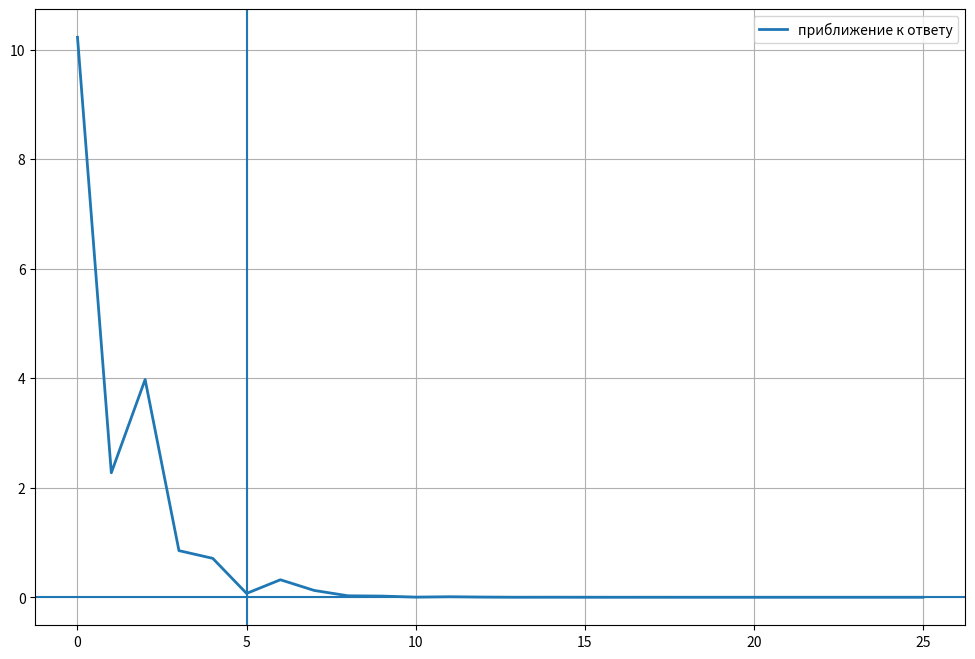
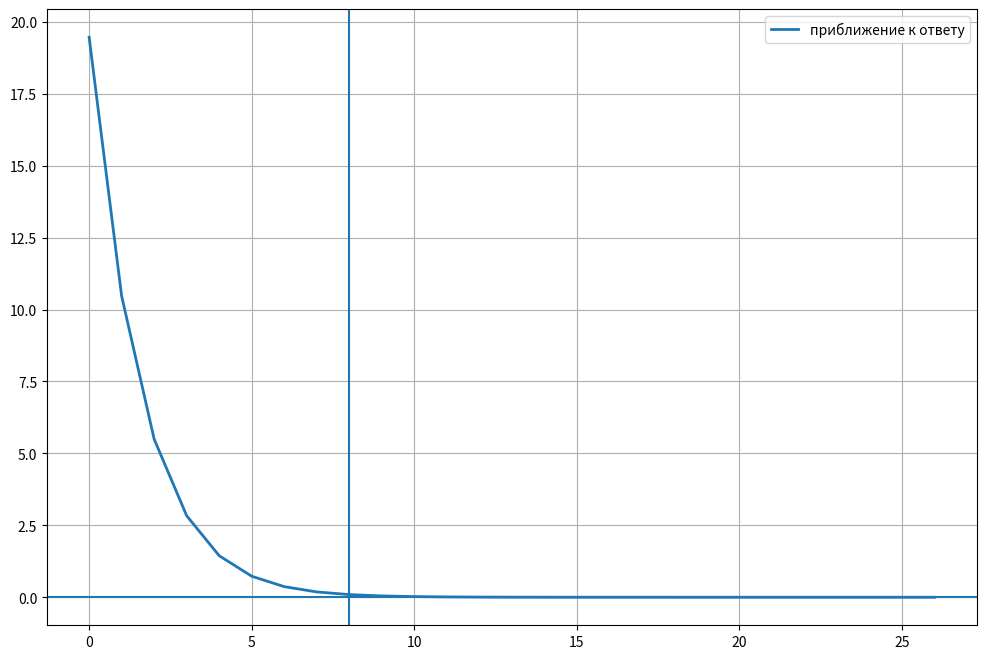
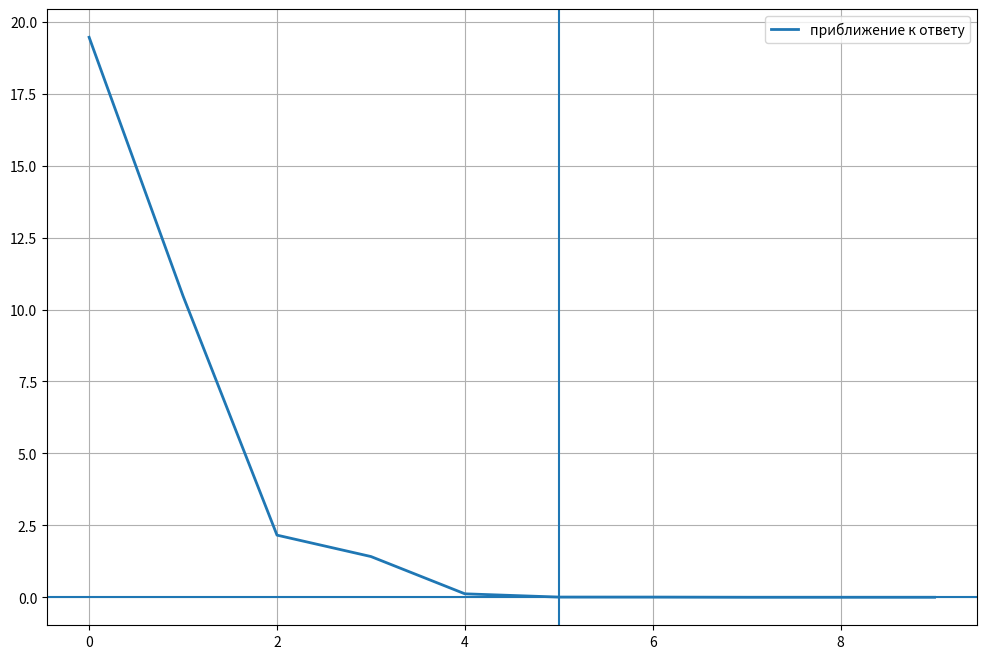

Generate these figures, in order, with matplotlib:
import math
import matplotlib.pyplot as plt
import numpy as np
import pandas as pd

def function(c):
    g = 9.8
    m = 68.1
    t = 10
    v_goal = 40
    if c == 0:
        c = 1e-20
    return (g * m / c) * (1 - math.exp((-c/m)*t)) - v_goal

def dichotomy_method(a , b , accuracy = 1e-6, max_iterations = 10000):
    if function(a) * function(b) >= 0:
        raise ValueError("Функция должна иметь разные знаки на концах интервала [a, b].")
    
    iterations = 0
    history = []

    while abs(a - b) > accuracy and iterations < max_iterations:
        midpoint = (a + b) / 2.0
        history.append(midpoint)

        if abs(function(midpoint)) < 0:
            break

        if function(a) * function(midpoint) < 0:
            b = midpoint
        else:
            a = midpoint

        iterations += 1
    
    root = (a + b) / 2.0
    return root, iterations, history

def regula_falsi_method(a , b , accuracy = 1e-6 , max_iterations = 10000):
    if function(a) * function(b) >= 0:
        raise ValueError("Функция должна иметь разные знаки на концах интервала [a, b].")
        
    iterations = 0
    history = []
    
    while iterations < max_iterations:
        c = a - function(a) * (b - a) / (function(b) - function(a))
        history.append(c)

        fc = function(c)

        if (abs(fc) < accuracy) :
            break

        if function(a) * fc < 0:
            b = c
        else:
            a = c

        iterations += 1

        if abs(b - a) < accuracy:
            break
    root = c
    return root, iterations+1, history

def regula_falsi_modified_method(x1, xu, accuracy=1e-6, max_iterations=10000):
    fl = function(x1)
    fu = function(xu)
    xr = x1
    ea = 0
    il = 0
    iu = 0
    iterations = 0
    history = []
    while True:
        xrold = xr
        xr = xu - fu * (x1 - xu) / (fl - fu)
        fr = function(xr)
        iterations += 1
        history.append(xr)
        if xr != 0:
            ea = abs((xr - xrold) / xr) * 100
        test = fl * fr
        if test < 0:
            xu = xr
            fu = function(xu)
            iu = 0
            il = il + 1
            if il >= 2:
                fl = fl / 2
        elif test > 0:
            x1 = xr
            fl = function(x1)
            il = 0
            iu = iu + 1
            if iu >= 2:
                fu = fu / 2
        else:
            ea = 0
        if ea < accuracy or iterations >= max_iterations:
            break
    return xr, iterations, history

a = 0.01
b = 50.0

root_dichotomy , iter_dichotomy , history_dichotomy = dichotomy_method(a, b)

print(f"dichotomy root = {root_dichotomy}")
print(f"dichotomy iterations = {iter_dichotomy}")
print(len(history_dichotomy))

root_regula , iter_regula , history_regula = regula_falsi_method(a, b)

print(f"regula falsi root = {root_regula}")
print(f"regula falsi iterations = {iter_regula}")
print(len(history_regula))

root_regula_mod , iter_regula_mod , history_regula_mod = regula_falsi_modified_method(a, b)

barier_d , barier_r , barier_r_m = 0 , 0 , 0

for i in range(iter_dichotomy):
    if abs(history_dichotomy[i] - history_dichotomy[-1]) < 0.1:
        barier_d = i
        break

for i in range(iter_regula):
    if abs(history_regula[i] - history_regula[-1]) < 0.1:
        barier_r = i
        break

for i in range(iter_regula_mod):
    if abs(history_regula_mod[i] - history_regula_mod[-1]) < 0.1:
        barier_r_m = i
        break


print(barier_d, barier_d, barier_r_m)

fig1 = plt.figure(figsize = (12, 8))
plt.plot([iters for iters in range(iter_dichotomy)], [abs(root_dichotomy - hist) for hist in history_dichotomy],  linewidth=2, label='приближение к ответу')
plt.axhline(0)
plt.axvline(barier_d)
plt.grid(0.1)
plt.legend()
plt.show()


fig2 = plt.figure(figsize = (12, 8))
plt.plot([iters for iters in range(iter_regula)], [abs(root_regula - hist) for hist in history_regula], linewidth=2, label='приближение к ответу')
plt.axhline(0)
plt.axvline(barier_r)
plt.grid(0.1)
plt.legend()
plt.show()

fig3 = plt.figure(figsize = (12, 8))
plt.plot([iters for iters in range(iter_regula_mod)], [abs(root_regula_mod - hist) for hist in history_regula_mod], linewidth=2, label='приближение к ответу')
plt.axhline(0)
plt.axvline(barier_r_m)
plt.grid(0.1)
plt.legend()
plt.show()



def get_barier(history, root, threshold):
    for i, val in enumerate(history):
        if abs(val - root) < threshold:
            return i + 1
    return None

# итерации до достижения точности accuracy
acc_d = len(history_dichotomy)
acc_r = len(history_regula)
acc_r_m = len(history_regula_mod)

# итерации до достижения точности 0.1
barier_d = get_barier(history_dichotomy, root_dichotomy, 0.1)
barier_r = get_barier(history_regula, root_regula, 0.1)
barier_r_m = get_barier(history_regula_mod, root_regula_mod, 0.1)

# добавим еще число итераций всего и найденные корни
data = {
"Метод": ["Дихотомия", "Regula falsi", "Regula falsi modified"],
    "Итерации до accuracy": [acc_d, acc_r, acc_r_m],
    "Итерации до 0.1": [barier_d, barier_r, barier_r_m],
    "Всего итераций": [iter_dichotomy, iter_regula, iter_regula_mod],
    "Найденный корень": [root_dichotomy, root_regula, root_regula_mod],
}

df = pd.DataFrame(data)
print(df.to_string(index=False))
